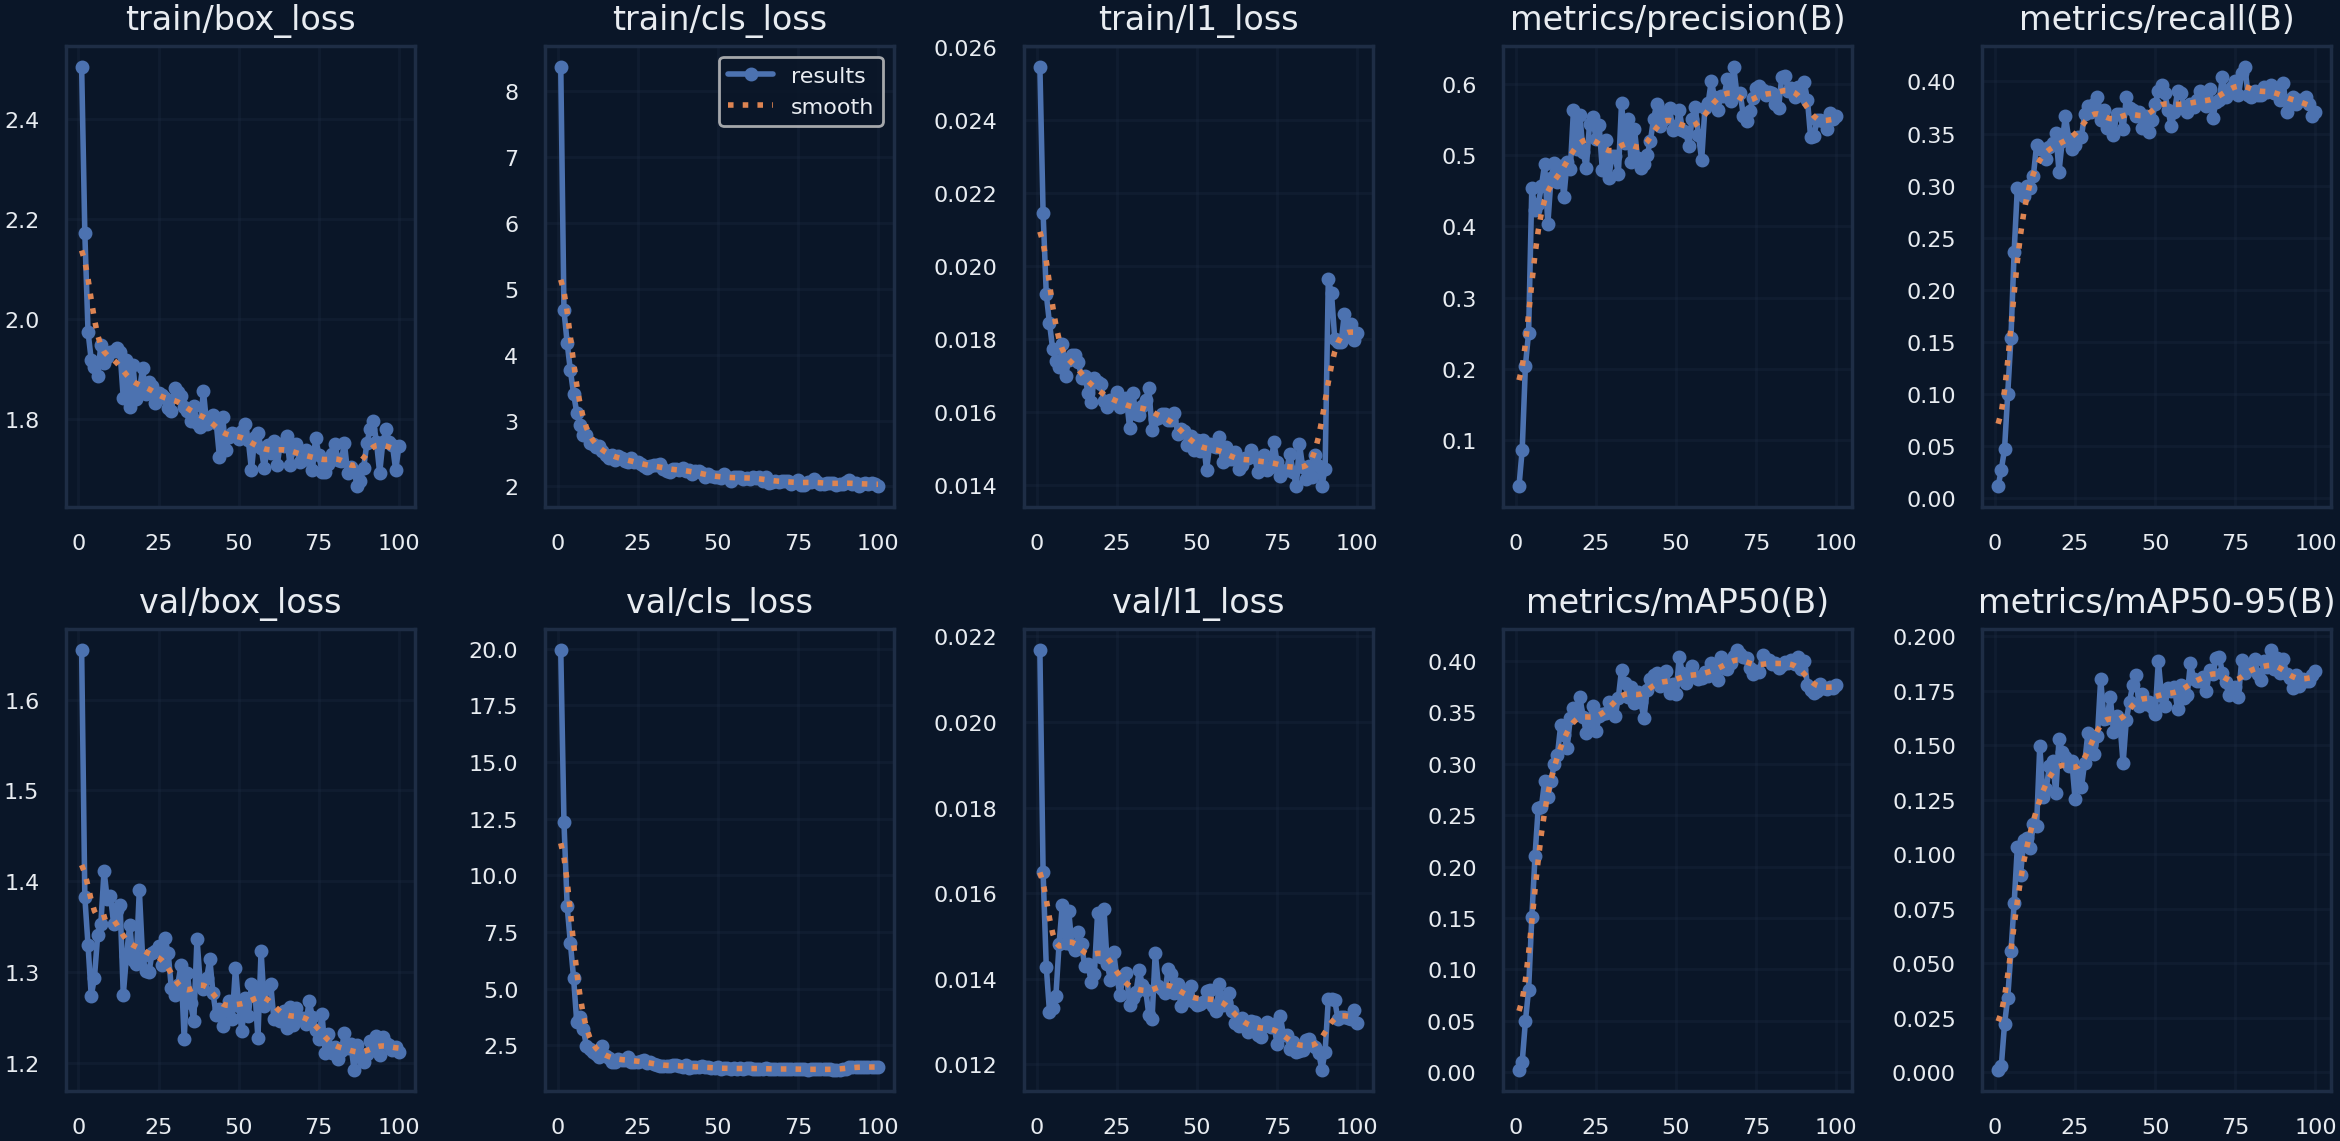

The file beside this chart, header and first rows:
epoch, time, train/box_loss, train/cls_loss, train/l1_loss, metrics/precision(B), metrics/recall(B), metrics/mAP50(B), metrics/mAP50-95(B), val/box_loss, val/cls_loss, val/l1_loss, lr/pg0, lr/pg1, lr/pg2
1, 49.97, 2.506, 8.374, 0.02545, 0.03547, 0.01183, 0.00228, 0.00123, 1.654, 19.94, 0.02168, 0.00033, 0.00033, 0.06733
2, 87.84, 2.171, 4.672, 0.02146, 0.08679, 0.02761, 0.00963, 0.003, 1.382, 12.35, 0.01649, 0.0006631, 0.0006631, 0.03433
3, 126.6, 1.974, 4.18, 0.01923, 0.2045, 0.04734, 0.04942, 0.02217, 1.329, 8.644, 0.01428, 0.0009957, 0.0009957, 0.001332
4, 165.9, 1.918, 3.761, 0.01843, 0.2511, 0.1006, 0.08017, 0.03429, 1.273, 7.011, 0.01323, 0.0009978, 0.0009978, 0.0009978
5, 204.1, 1.903, 3.409, 0.01773, 0.4542, 0.1543, 0.151, 0.05543, 1.293, 5.477, 0.01333, 0.0009961, 0.0009961, 0.0009961
6, 242.9, 1.885, 3.117, 0.01739, 0.4238, 0.2367, 0.2102, 0.07748, 1.34, 3.518, 0.01361, 0.0009939, 0.0009939, 0.0009939
7, 281.4, 1.948, 2.936, 0.01725, 0.4318, 0.2978, 0.2574, 0.1034, 1.353, 3.726, 0.01482, 0.0009912, 0.0009912, 0.0009912
8, 320.3, 1.912, 2.786, 0.01786, 0.4567, 0.2919, 0.2581, 0.09058, 1.411, 3.236, 0.01573, 0.0009881, 0.0009881, 0.0009881
9, 357.1, 1.924, 2.784, 0.017, 0.4873, 0.2899, 0.2834, 0.1067, 1.38, 2.486, 0.01484, 0.0009844, 0.0009844, 0.0009844
10, 395.6, 1.934, 2.664, 0.01743, 0.4038, 0.2998, 0.2681, 0.1077, 1.384, 2.329, 0.01558, 0.0009803, 0.0009803, 0.0009803
11, 434.2, 1.935, 2.649, 0.01757, 0.4686, 0.2975, 0.2829, 0.1027, 1.352, 2.212, 0.01479, 0.0009758, 0.0009758, 0.0009758
12, 471.5, 1.941, 2.601, 0.01757, 0.4887, 0.3097, 0.3002, 0.114, 1.368, 2.1, 0.01467, 0.0009707, 0.0009707, 0.0009707
13, 510, 1.933, 2.607, 0.01738, 0.4623, 0.3392, 0.3085, 0.1132, 1.374, 1.988, 0.01509, 0.0009652, 0.0009652, 0.0009652
14, 546.9, 1.841, 2.544, 0.01694, 0.4844, 0.3353, 0.3375, 0.1499, 1.275, 2.469, 0.01481, 0.0009593, 0.0009593, 0.0009593
15, 585.8, 1.917, 2.484, 0.017, 0.4414, 0.3353, 0.3283, 0.1262, 1.318, 2.032, 0.01429, 0.0009529, 0.0009529, 0.0009529
16, 623.8, 1.824, 2.438, 0.01654, 0.4907, 0.3254, 0.3154, 0.1301, 1.352, 1.95, 0.01434, 0.000946, 0.000946, 0.000946
17, 661.7, 1.909, 2.481, 0.01629, 0.4802, 0.3373, 0.3445, 0.1403, 1.313, 1.761, 0.01393, 0.0009388, 0.0009388, 0.0009388
18, 698.7, 1.839, 2.397, 0.01694, 0.5639, 0.3412, 0.3546, 0.1429, 1.308, 1.779, 0.01411, 0.0009311, 0.0009311, 0.0009311
19, 736.8, 1.853, 2.458, 0.01682, 0.5093, 0.3501, 0.352, 0.1283, 1.39, 1.905, 0.01553, 0.0009229, 0.0009229, 0.0009229
20, 778.7, 1.902, 2.425, 0.01678, 0.5562, 0.3136, 0.3647, 0.1529, 1.317, 1.848, 0.01452, 0.0009144, 0.0009144, 0.0009144
21, 818.8, 1.851, 2.391, 0.01631, 0.5041, 0.3429, 0.3458, 0.147, 1.301, 1.858, 0.01564, 0.0009055, 0.0009055, 0.0009055
22, 861, 1.874, 2.375, 0.01614, 0.4824, 0.3669, 0.3302, 0.1445, 1.3, 1.978, 0.01435, 0.0008961, 0.0008961, 0.0008961
23, 901.7, 1.865, 2.428, 0.01634, 0.5436, 0.3453, 0.3415, 0.1407, 1.321, 1.75, 0.01398, 0.0008864, 0.0008864, 0.0008864
24, 946.2, 1.831, 2.374, 0.01628, 0.5535, 0.3353, 0.3559, 0.1427, 1.323, 1.761, 0.01463, 0.0008763, 0.0008763, 0.0008763
25, 990.6, 1.852, 2.375, 0.01656, 0.5235, 0.3392, 0.3317, 0.1256, 1.329, 1.751, 0.01404, 0.0008658, 0.0008658, 0.0008658
26, 1038, 1.848, 2.338, 0.01615, 0.5426, 0.3471, 0.3463, 0.1376, 1.307, 1.814, 0.01363, 0.000855, 0.000855, 0.000855
27, 1089, 1.841, 2.312, 0.01634, 0.4792, 0.3471, 0.3484, 0.1309, 1.337, 1.857, 0.01407, 0.0008439, 0.0008439, 0.0008439
28, 1135, 1.821, 2.282, 0.01639, 0.5208, 0.3688, 0.3494, 0.1421, 1.321, 1.695, 0.01414, 0.0008323, 0.0008323, 0.0008323
29, 1183, 1.815, 2.317, 0.01557, 0.4681, 0.3766, 0.3601, 0.1555, 1.282, 1.769, 0.0134, 0.0008205, 0.0008205, 0.0008205
30, 1242, 1.862, 2.323, 0.01652, 0.4995, 0.3708, 0.3508, 0.15, 1.274, 1.691, 0.01355, 0.0008084, 0.0008084, 0.0008084
31, 1290, 1.854, 2.332, 0.01594, 0.4984, 0.3787, 0.3461, 0.1458, 1.286, 1.618, 0.0137, 0.000796, 0.000796, 0.000796
32, 1337, 1.846, 2.334, 0.01593, 0.4738, 0.3854, 0.3642, 0.1542, 1.307, 1.592, 0.0142, 0.0007832, 0.0007832, 0.0007832
33, 1386, 1.823, 2.27, 0.01618, 0.5738, 0.3629, 0.3916, 0.1805, 1.226, 1.561, 0.01385, 0.0007702, 0.0007702, 0.0007702
34, 1444, 1.815, 2.239, 0.01634, 0.5172, 0.3728, 0.3783, 0.1623, 1.299, 1.575, 0.01375, 0.000757, 0.000757, 0.000757
35, 1493, 1.794, 2.216, 0.01665, 0.5511, 0.355, 0.3654, 0.1625, 1.265, 1.598, 0.01316, 0.0007435, 0.0007435, 0.0007435
36, 1541, 1.826, 2.267, 0.01552, 0.4902, 0.359, 0.3748, 0.1722, 1.246, 1.625, 0.01307, 0.0007297, 0.0007297, 0.0007297
37, 1592, 1.791, 2.269, 0.01582, 0.5372, 0.3491, 0.3591, 0.1562, 1.337, 1.626, 0.01461, 0.0007158, 0.0007158, 0.0007158
38, 1642, 1.783, 2.243, 0.01583, 0.4963, 0.3692, 0.3701, 0.1634, 1.288, 1.601, 0.01384, 0.0007016, 0.0007016, 0.0007016
39, 1691, 1.856, 2.273, 0.01595, 0.482, 0.3688, 0.3598, 0.1602, 1.281, 1.532, 0.01377, 0.0006872, 0.0006872, 0.0006872
40, 1741, 1.79, 2.228, 0.01594, 0.4872, 0.3542, 0.3447, 0.1417, 1.293, 1.64, 0.01366, 0.0006727, 0.0006727, 0.0006727
41, 1788, 1.798, 2.247, 0.01578, 0.5007, 0.3846, 0.372, 0.1616, 1.314, 1.491, 0.01422, 0.000658, 0.000658, 0.000658
42, 1834, 1.807, 2.19, 0.01579, 0.5203, 0.3743, 0.3821, 0.1701, 1.276, 1.553, 0.01411, 0.0006431, 0.0006431, 0.0006431
43, 1883, 1.792, 2.228, 0.01599, 0.5515, 0.3728, 0.3866, 0.1776, 1.252, 1.525, 0.01367, 0.0006281, 0.0006281, 0.0006281
44, 1925, 1.724, 2.234, 0.01541, 0.5723, 0.3669, 0.388, 0.1822, 1.259, 1.546, 0.01389, 0.000613, 0.000613, 0.000613
45, 1975, 1.804, 2.207, 0.01553, 0.5416, 0.3708, 0.3761, 0.1679, 1.24, 1.566, 0.01337, 0.0005978, 0.0005978, 0.0005978
46, 2021, 1.737, 2.145, 0.01549, 0.549, 0.355, 0.3776, 0.1736, 1.259, 1.52, 0.01371, 0.0005824, 0.0005824, 0.0005824
47, 2066, 1.763, 2.19, 0.01511, 0.5613, 0.3669, 0.3906, 0.1692, 1.268, 1.523, 0.01351, 0.000567, 0.000567, 0.000567
48, 2108, 1.771, 2.158, 0.01535, 0.566, 0.3511, 0.3687, 0.1697, 1.248, 1.494, 0.01384, 0.0005516, 0.0005516, 0.0005516
49, 2154, 1.769, 2.138, 0.01496, 0.5354, 0.3629, 0.3776, 0.1678, 1.305, 1.492, 0.01346, 0.0005361, 0.0005361, 0.0005361
50, 2195, 1.759, 2.136, 0.01524, 0.5405, 0.3787, 0.3677, 0.1643, 1.263, 1.522, 0.0134, 0.0005205, 0.0005205, 0.0005205
51, 2236, 1.775, 2.125, 0.01494, 0.563, 0.3905, 0.4038, 0.1886, 1.235, 1.442, 0.01342, 0.000505, 0.000505, 0.000505
52, 2283, 1.789, 2.191, 0.01524, 0.5358, 0.3965, 0.3879, 0.1725, 1.271, 1.473, 0.01346, 0.0004895, 0.0004895, 0.0004895
53, 2324, 1.758, 2.136, 0.01442, 0.5328, 0.3886, 0.3785, 0.1679, 1.251, 1.506, 0.01371, 0.0004739, 0.0004739, 0.0004739
54, 2373, 1.697, 2.085, 0.01512, 0.5127, 0.3728, 0.3847, 0.1765, 1.286, 1.442, 0.01375, 0.0004584, 0.0004584, 0.0004584
55, 2418, 1.762, 2.141, 0.01509, 0.5516, 0.357, 0.3951, 0.175, 1.283, 1.474, 0.01336, 0.000443, 0.000443, 0.000443
56, 2465, 1.772, 2.15, 0.01504, 0.5679, 0.3708, 0.3859, 0.1766, 1.227, 1.468, 0.01324, 0.0004276, 0.0004276, 0.0004276
57, 2511, 1.741, 2.139, 0.01531, 0.5283, 0.3905, 0.3823, 0.1665, 1.323, 1.474, 0.01388, 0.0004122, 0.0004122, 0.0004122
58, 2556, 1.701, 2.11, 0.01464, 0.4933, 0.3886, 0.3836, 0.1777, 1.263, 1.454, 0.0134, 0.000397, 0.000397, 0.000397
59, 2595, 1.748, 2.13, 0.01504, 0.5658, 0.3752, 0.3889, 0.1719, 1.283, 1.478, 0.01346, 0.0003819, 0.0003819, 0.0003819
60, 2635, 1.731, 2.118, 0.01472, 0.5728, 0.3702, 0.3857, 0.1729, 1.286, 1.503, 0.01366, 0.0003669, 0.0003669, 0.0003669
... 40 more rows
